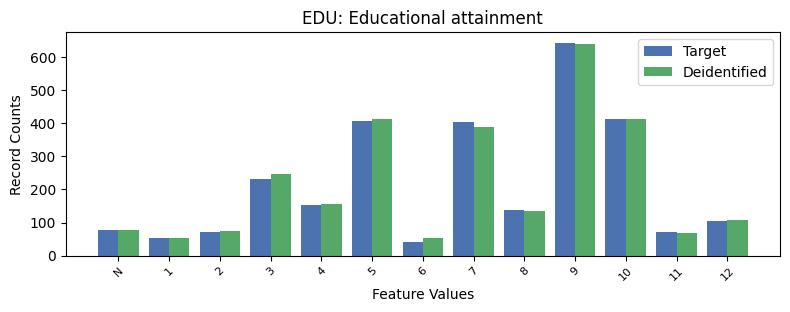

Values plotted in this chart, from the file beside it:
, EDU, count_target, count_deidentified
0, 9, 643, 638
1, 10, 413, 414
2, 5, 408, 414
3, 7, 404, 389
4, 3, 232, 246
5, 4, 152, 157
6, 8, 139, 136
7, 12, 106, 108
8, -1, 78, 78
9, 11, 71, 67
10, 2, 70, 73
11, 1, 54, 53
12, 6, 42, 52
